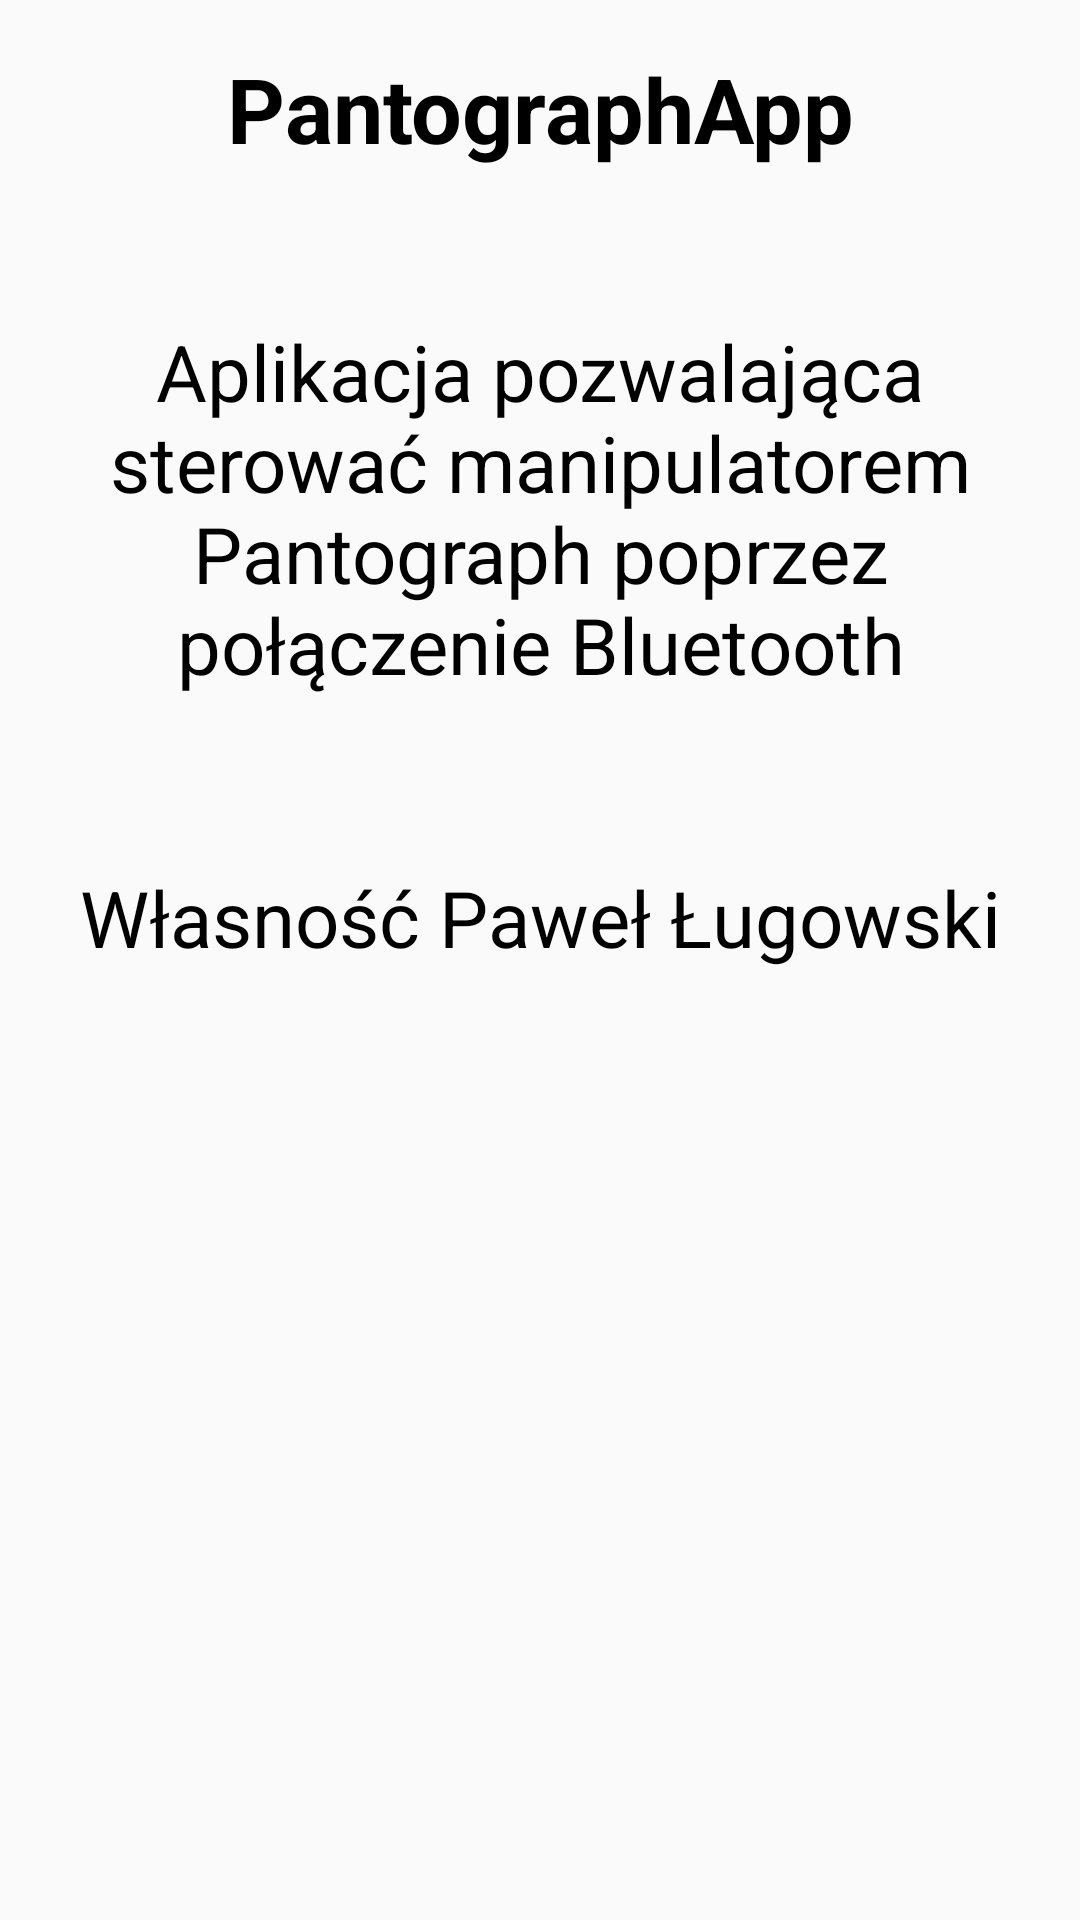

The Android layout XML behind this screen, and the referenced resources:
<!-- AndroidManifest.xml: application theme AppTheme -->
<!-- res/layout/about_layout.xml -->
<?xml version="1.0" encoding="utf-8"?>
<LinearLayout xmlns:android="http://schemas.android.com/apk/res/android"
    xmlns:tools="http://schemas.android.com/tools"
    android:layout_width="match_parent"
    android:layout_height="match_parent"
    android:padding="16dp"
    tools:context="com.example.android.bluetooth.MainActivity"
    android:orientation="vertical">

    <TextView
        android:layout_width="match_parent"
        android:layout_height="wrap_content"
        android:textSize="30sp"
        android:textStyle="bold"
        android:text="PantographApp"

        android:textColor="#000"
        android:gravity="center"
        android:layout_marginBottom="50dp"
        />
    <TextView
        android:id="@+id/on"
        android:layout_width="match_parent"
        android:layout_height="wrap_content"
        android:textSize="26sp"
        android:text="@string/about"

        android:textColor="#000"
        android:gravity="center"
        android:layout_marginBottom="16dp"
        />

</LinearLayout>
<!-- resources referenced by this layout -->
<resources>
  <string name="about">Aplikacja pozwalająca sterować manipulatorem Pantograph poprzez połączenie Bluetooth\n\n\nWłasność Paweł Ługowski</string>
  <style name="AppTheme" parent="Theme.AppCompat.Light.DarkActionBar">
          
          <item name="colorPrimary">#03A9F4</item>
          <item name="colorPrimaryDark">#0288D1</item>
          <item name="colorAccent">#536DFE</item>
      </style>
</resources>
